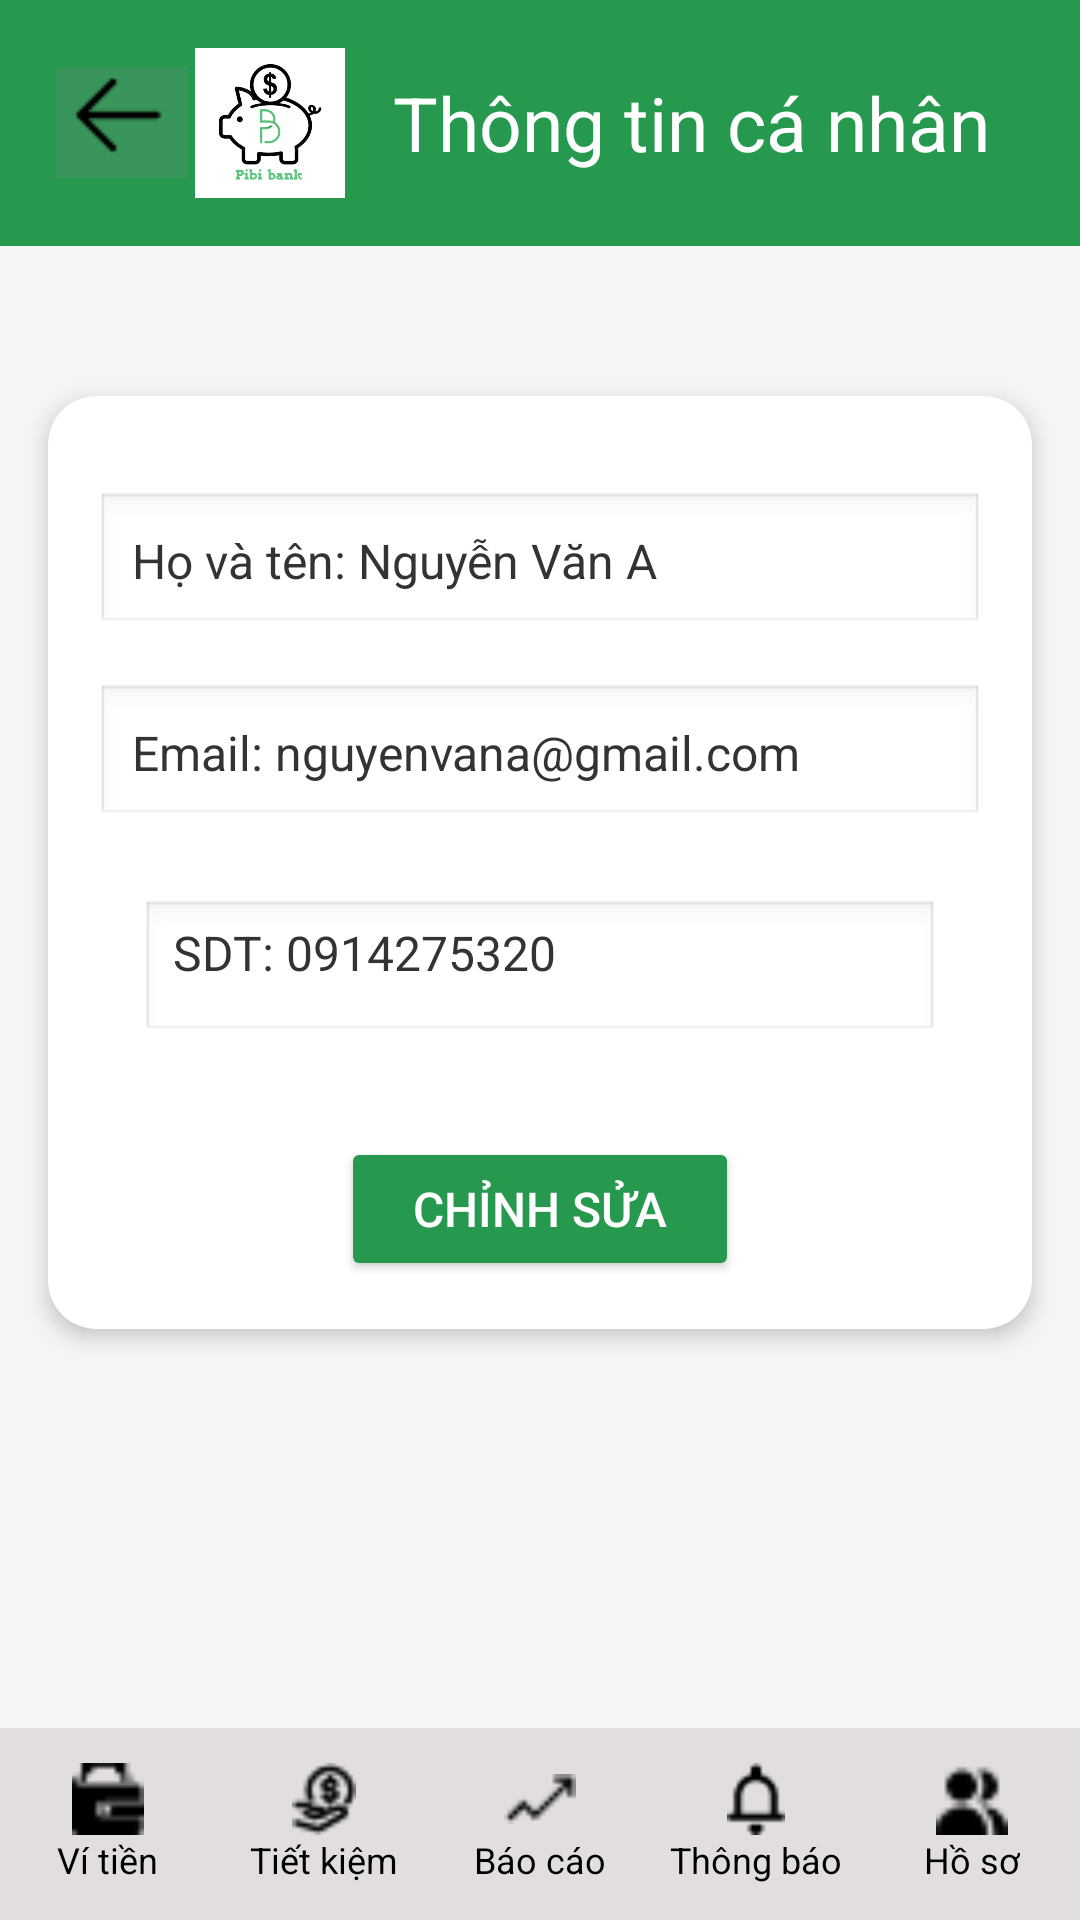

Layout XML and referenced resources for this Android screen:
<!-- AndroidManifest.xml: application theme Theme.Laptrinh_Mobile -->
<!-- res/layout/activity_main_thongtin.xml -->
<?xml version="1.0" encoding="utf-8"?>
<androidx.constraintlayout.widget.ConstraintLayout xmlns:android="http://schemas.android.com/apk/res/android"
    xmlns:app="http://schemas.android.com/apk/res-auto"
    android:layout_width="match_parent"
    android:layout_height="match_parent"
    android:background="#F5F5F5">

    
    <LinearLayout
        android:id="@+id/header"
        android:layout_width="match_parent"
        android:layout_height="wrap_content"
        android:background="#26994F"
        android:padding="16dp"
        android:orientation="horizontal"
        android:gravity="center_vertical"
        app:layout_constraintTop_toTopOf="parent">

        <ImageButton
            android:id="@+id/back_button"
            android:layout_width="49dp"
            android:layout_height="49dp"
            android:contentDescription="Back"
            android:src="@drawable/muiten1" />

        <ImageView
            android:id="@+id/backButton"
            android:layout_width="50dp"
            android:layout_height="50dp"
            android:src="@drawable/logo"
            android:contentDescription="Back" />

        <TextView
            android:layout_width="wrap_content"
            android:layout_height="wrap_content"
            android:text="Thông tin cá nhân"
            android:textSize="25sp"
            android:textColor="#FFFFFF"
            android:layout_marginStart="16dp" />
    </LinearLayout>

    
    <androidx.cardview.widget.CardView
        android:id="@+id/personal_info_card"
        android:layout_width="0dp"
        android:layout_height="wrap_content"
        android:layout_marginStart="16dp"
        android:layout_marginEnd="16dp"
        android:layout_marginTop="50dp"
        app:cardBackgroundColor="#FFFFFF"
        app:cardCornerRadius="16dp"
        app:cardElevation="4dp"
        app:layout_constraintTop_toBottomOf="@id/header"
        app:layout_constraintStart_toStartOf="parent"
        app:layout_constraintEnd_toEndOf="parent">

        <LinearLayout
            android:layout_width="match_parent"
            android:layout_height="wrap_content"
            android:orientation="vertical"
            android:padding="16dp">

            
            <LinearLayout
                android:layout_width="match_parent"
                android:layout_height="wrap_content"
                android:layout_marginTop="16dp"
                android:background="@android:drawable/edit_text"
                android:padding="12dp"
                android:orientation="vertical">

                <TextView
                    android:id="@+id/edit_fullname"
                    android:layout_width="wrap_content"
                    android:layout_height="wrap_content"
                    android:text="Họ và tên: Nguyễn Văn A"
                    android:textSize="16sp"
                    android:textColor="#333333" />
            </LinearLayout>

            
            <LinearLayout
                android:layout_width="match_parent"
                android:layout_height="wrap_content"
                android:background="@android:drawable/edit_text"
                android:layout_marginTop="16dp"
                android:padding="12dp"
                android:orientation="vertical">

                <TextView
                    android:id="@+id/edit_email"
                    android:layout_width="wrap_content"
                    android:layout_height="wrap_content"
                    android:text="Email: nguyenvana@gmail.com"
                    android:textSize="16sp"
                    android:textColor="#333333" />
            </LinearLayout>

            
            <LinearLayout
                android:layout_width="match_parent"
                android:layout_height="wrap_content"
                android:layout_marginTop="9dp"
                android:padding="15dp"
                android:orientation="vertical">

                <TextView
                    android:id="@+id/edit_phone"
                    android:layout_width="match_parent"
                    android:layout_height="wrap_content"
                    android:background="@android:drawable/edit_text"
                    android:text="SDT: 0914275320"
                    android:textColor="#333333"
                    android:textSize="16sp" />
            </LinearLayout>

            
            <Button
                android:id="@+id/edit_button"
                android:layout_width="wrap_content"
                android:layout_height="wrap_content"
                android:layout_gravity="center"
                android:layout_marginTop="16dp"
                android:backgroundTint="#26994F"
                android:paddingHorizontal="24dp"
                android:text="Chỉnh sửa"
                android:textColor="#FFFFFF"
                android:textSize="16sp" />
        </LinearLayout>
    </androidx.cardview.widget.CardView>

    
    <LinearLayout
        android:id="@+id/bottomNavigation"
        android:layout_width="match_parent"
        android:layout_height="64dp"
        android:orientation="horizontal"
        android:background="#E2DEDE"
        android:gravity="center"
        android:paddingTop="8dp"
        android:paddingBottom="8dp"
        android:weightSum="5"
        app:layout_constraintBottom_toBottomOf="parent">

        <LinearLayout
            android:id="@+id/navWallet"
            android:layout_weight="1"
            android:layout_width="0dp"
            android:layout_height="match_parent"
            android:orientation="vertical"
            android:gravity="center">
            <ImageView
                android:layout_width="24dp"
                android:layout_height="24dp"
                android:src="@drawable/vitien" />
            <TextView
                android:layout_width="wrap_content"
                android:layout_height="wrap_content"
                android:text="Ví tiền"
                android:textSize="12sp"
                android:textColor="#000000" />
        </LinearLayout>

        <LinearLayout
            android:id="@+id/navSavings"
            android:layout_weight="1"
            android:layout_width="0dp"
            android:layout_height="match_parent"
            android:orientation="vertical"
            android:gravity="center">
            <ImageView
                android:layout_width="24dp"
                android:layout_height="24dp"
                android:src="@drawable/tietkiem" />
            <TextView
                android:layout_width="wrap_content"
                android:layout_height="wrap_content"
                android:text="Tiết kiệm"
                android:textSize="12sp"
                android:textColor="#000000" />
        </LinearLayout>

        <LinearLayout
            android:id="@+id/navReports"
            android:layout_weight="1"
            android:layout_width="0dp"
            android:layout_height="match_parent"
            android:orientation="vertical"
            android:gravity="center">
            <ImageView
                android:layout_width="24dp"
                android:layout_height="24dp"
                android:src="@drawable/baocao" />
            <TextView
                android:layout_width="wrap_content"
                android:layout_height="wrap_content"
                android:text="Báo cáo"
                android:textSize="12sp"
                android:textColor="#000000" />
        </LinearLayout>

        <LinearLayout
            android:id="@+id/navNotifications"
            android:layout_weight="1"
            android:layout_width="0dp"
            android:layout_height="match_parent"
            android:orientation="vertical"
            android:gravity="center">
            <ImageView
                android:layout_width="24dp"
                android:layout_height="24dp"
                android:src="@drawable/thongbao" />
            <TextView
                android:layout_width="wrap_content"
                android:layout_height="wrap_content"
                android:text="Thông báo"
                android:textSize="12sp"
                android:textColor="#000000" />
        </LinearLayout>

        <LinearLayout
            android:id="@+id/navProfile"
            android:layout_weight="1"
            android:layout_width="0dp"
            android:layout_height="match_parent"
            android:orientation="vertical"
            android:gravity="center">
            <ImageView
                android:layout_width="24dp"
                android:layout_height="24dp"
                android:src="@drawable/hoso" />
            <TextView
                android:layout_width="wrap_content"
                android:layout_height="wrap_content"
                android:text="Hồ sơ"
                android:textSize="12sp"
                android:textColor="#000000" />
        </LinearLayout>
    </LinearLayout>
</androidx.constraintlayout.widget.ConstraintLayout>
<!-- resources referenced by this layout -->
<resources>
  <!-- drawable baocao: png bitmap (drawable, 225 bytes) -->
  <!-- drawable hoso: png bitmap (drawable, 280 bytes) -->
  <!-- drawable logo: png bitmap (drawable, 57340 bytes) -->
  <!-- drawable muiten1: png bitmap (drawable, 347 bytes) -->
  <!-- drawable thongbao: png bitmap (drawable, 321 bytes) -->
  <!-- drawable tietkiem: png bitmap (drawable, 388 bytes) -->
  <!-- drawable vitien: png bitmap (drawable, 277 bytes) -->
  <style name="Theme.Laptrinh_Mobile" parent="Theme.AppCompat.Light.NoActionBar">
          <item name="colorPrimary">@color/colorPrimary</item>
          <item name="colorPrimaryDark">@color/colorPrimaryDark</item>
          <item name="colorAccent">@color/colorAccent</item>
      </style>
  <color name="colorPrimary">#4CAF50</color>
  <color name="colorPrimaryDark">#388E3C</color>
  <color name="colorAccent">#81C784</color>
</resources>
